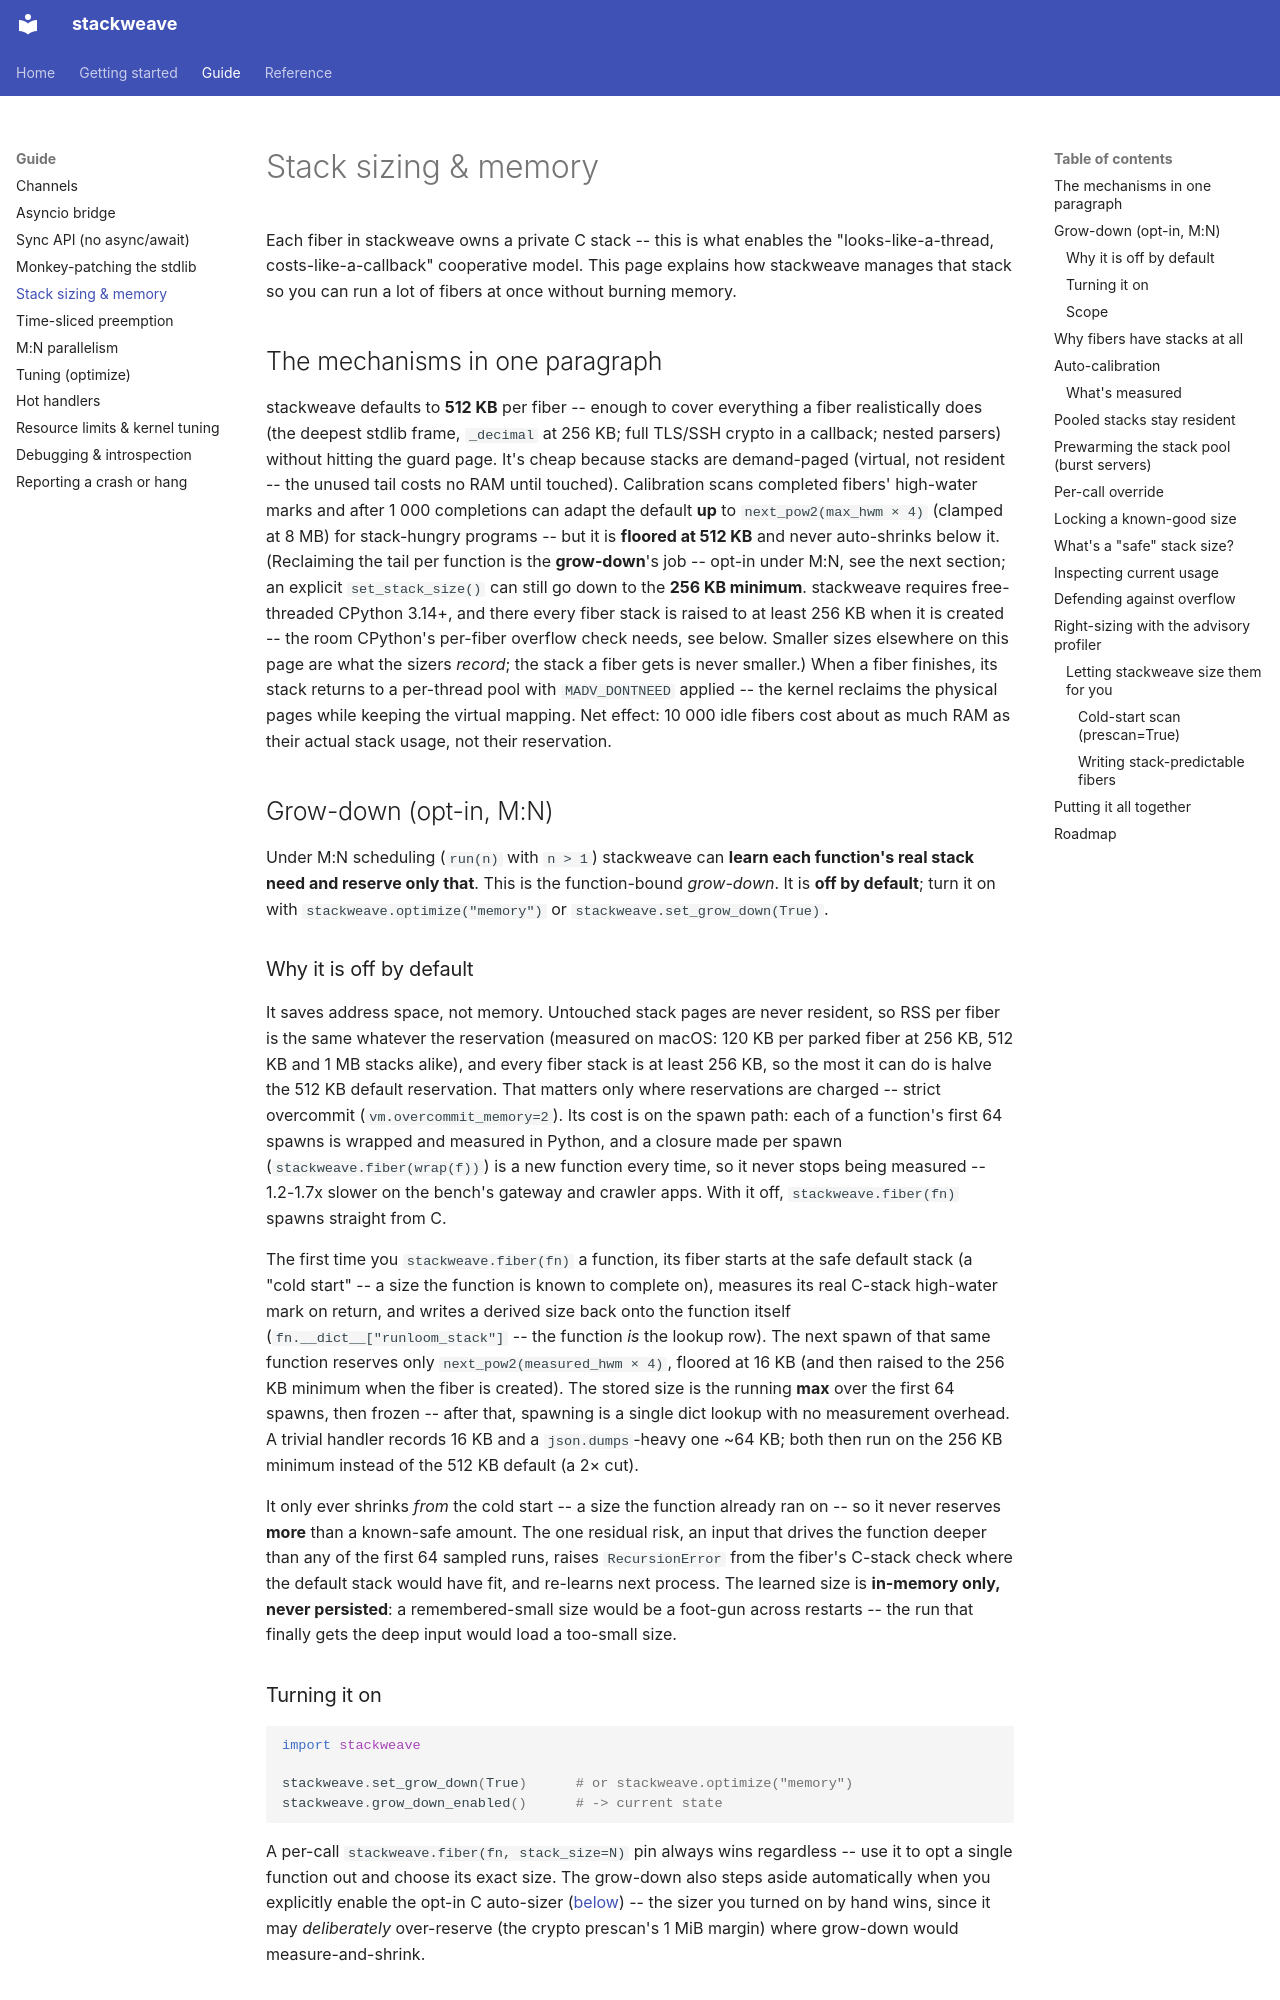

repository: johng/stackweave · page: stack-sizing/index.html · generator: mkdocs

# Stack sizing & memory

Each fiber in stackweave owns a private C stack -- this is what enables
the "looks-like-a-thread, costs-like-a-callback" cooperative model.
This page explains how stackweave manages that stack so you can run a lot of
fibers at once without burning memory.

## The mechanisms in one paragraph

stackweave defaults to **512 KB** per fiber -- enough to cover everything a
fiber realistically does (the deepest stdlib frame, `_decimal` at 256 KB;
full TLS/SSH crypto in a callback; nested parsers) without hitting the guard
page.  It's cheap because stacks are demand-paged (virtual, not resident -- the
unused tail costs no RAM until touched).  Calibration scans completed
fibers' high-water marks and after 1 000 completions can adapt the default
**up** to `next_pow2(max_hwm × 4)` (clamped at 8 MB) for stack-hungry programs --
but it is **floored at 512 KB** and never auto-shrinks below it.  (Reclaiming
the tail per function is the **grow-down**'s job -- opt-in under M:N, see
the next section; an explicit `set_stack_size()` can still go down to the
**256 KB minimum**.  stackweave requires free-threaded CPython 3.14+, and there
every fiber stack is raised to at least 256 KB when it is created -- the room
CPython's per-fiber overflow check needs, see below.  Smaller sizes elsewhere on
this page are what the sizers *record*; the stack a fiber gets is never smaller.)
When a fiber finishes, its stack returns to a
per-thread pool with `MADV_DONTNEED` applied -- the kernel reclaims the
physical pages while keeping the virtual mapping.  Net effect: 10 000
idle fibers cost about as much RAM as their actual stack usage,
not their reservation.

## Grow-down (opt-in, M:N)

Under M:N scheduling (`run(n)` with `n > 1`) stackweave can **learn each
function's real stack need and reserve only that**. This is the function-bound
*grow-down*. It is **off by default**; turn it on with
`stackweave.optimize("memory")` or `stackweave.set_grow_down(True)`.

### Why it is off by default

It saves address space, not memory. Untouched stack pages are never resident,
so RSS per fiber is the same whatever the reservation (measured on macOS: 120 KB
per parked fiber at 256 KB, 512 KB and 1 MB stacks alike), and every fiber
stack is at least 256 KB, so the most it can do is halve the 512 KB default
reservation. That matters only where reservations are charged -- strict
overcommit (`vm.overcommit_memory=2`). Its cost is on the spawn path: each of a
function's first 64 spawns is wrapped and measured in Python, and a closure
made per spawn (`stackweave.fiber(wrap(f))`) is a new function every time, so
it never stops being measured -- 1.2-1.7x slower on the bench's gateway and
crawler apps. With it off, `stackweave.fiber(fn)` spawns straight from C.

The first time you `stackweave.fiber(fn)` a function, its fiber starts at the safe
default stack (a "cold start" -- a size the function is known to complete on),
measures its real C-stack high-water mark on return, and writes a derived size
back onto the function itself (`fn.__dict__["runloom_stack"]` -- the function
*is* the lookup row). The next spawn of that same function reserves only
`next_pow2(measured_hwm × 4)`, floored at 16 KB (and then raised to the 256 KB
minimum when the fiber is created). The stored size is the running
**max** over the first 64 spawns, then frozen -- after that, spawning is a single
dict lookup with no measurement overhead. A trivial handler records 16 KB and a
`json.dumps`-heavy one ~64 KB; both then run on the 256 KB minimum instead of
the 512 KB default (a 2× cut).

It only ever shrinks *from* the cold start -- a size the function already ran on
-- so it never reserves **more** than a known-safe amount. The one residual
risk, an input that drives the function deeper than any of the first 64 sampled
runs, raises `RecursionError` from the fiber's C-stack check where the default
stack would have fit, and re-learns next process. The learned size is **in-memory only, never persisted**:
a remembered-small size would be a foot-gun across restarts -- the run that
finally gets the deep input would load a too-small size.
